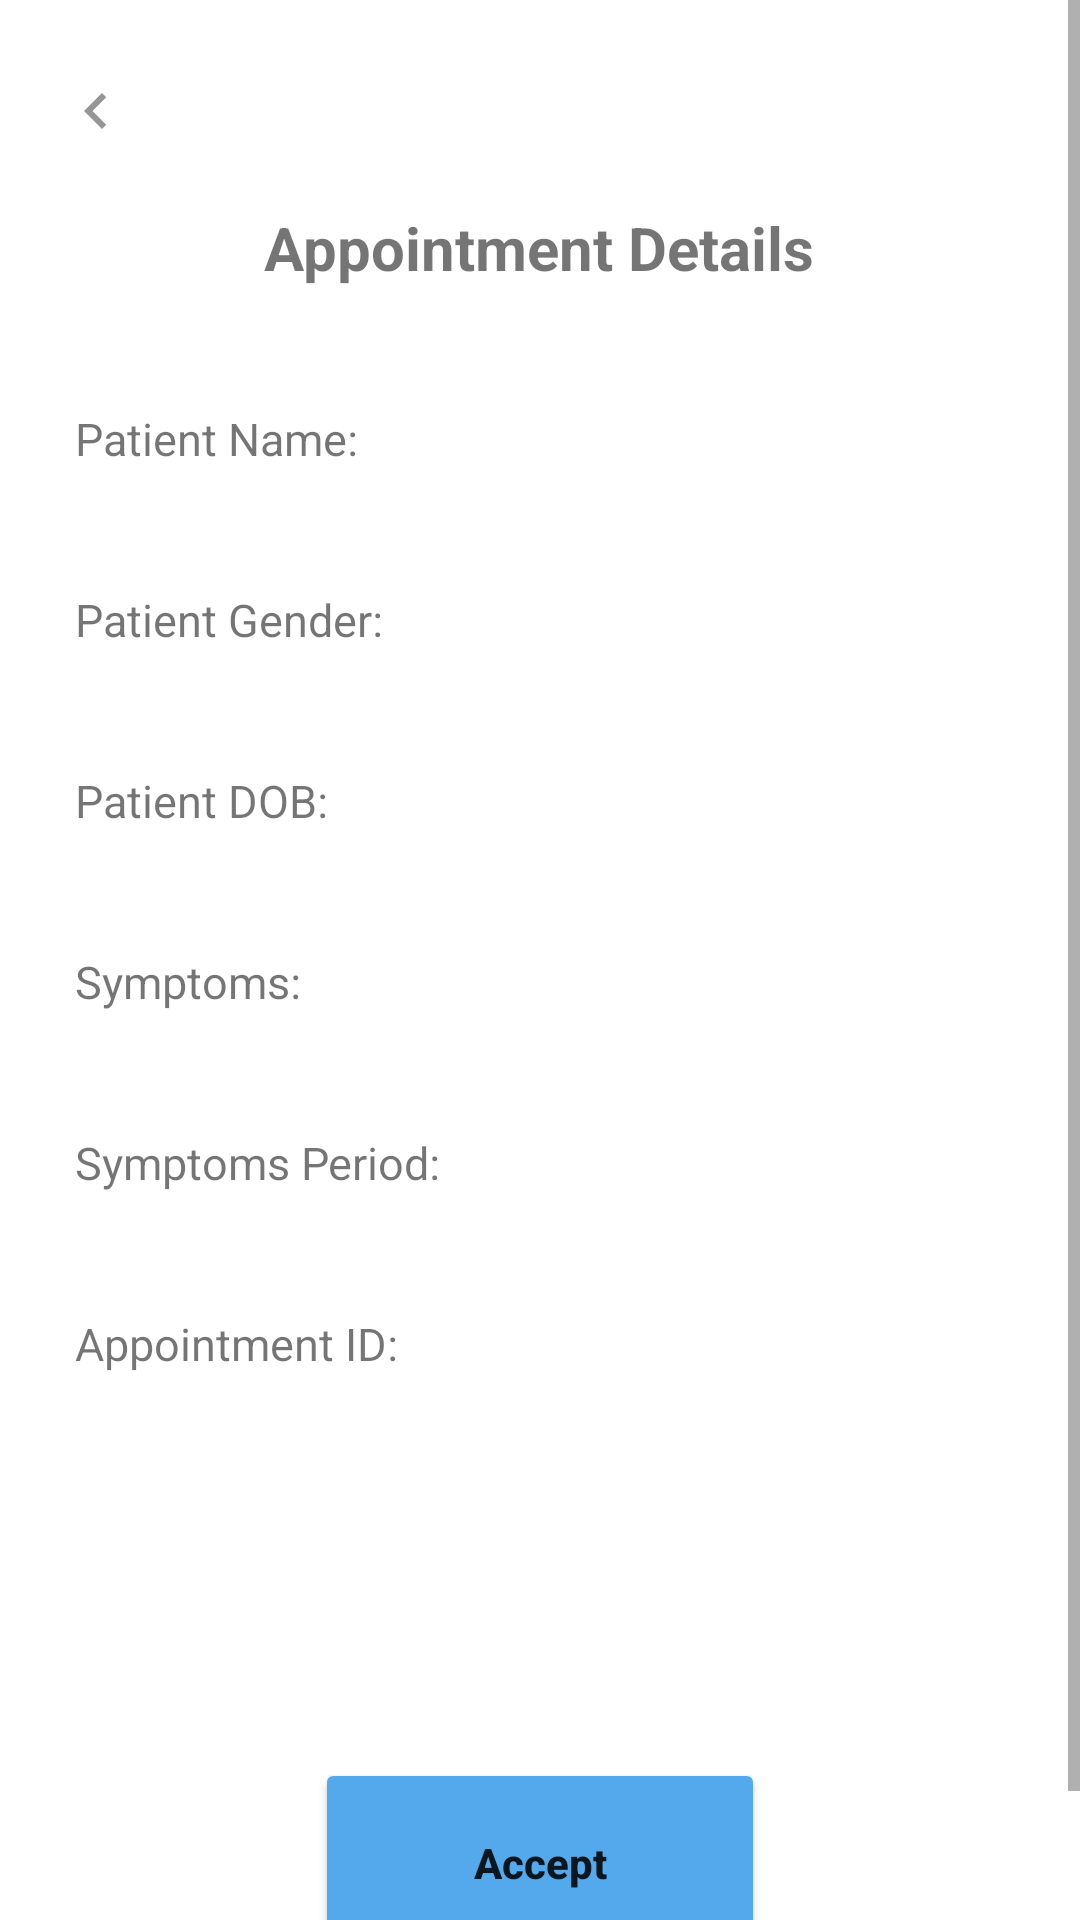

Produce the Android XML layout that renders to this screen, including the resource entries it uses.
<!-- AndroidManifest.xml: application theme Theme.MyEDoctor -->
<!-- res/layout/doctor_physical_appt_info.xml -->
<?xml version="1.0" encoding="utf-8"?>
<RelativeLayout xmlns:android="http://schemas.android.com/apk/res/android"
    xmlns:app="http://schemas.android.com/apk/res-auto"
    xmlns:tools="http://schemas.android.com/tools"
    android:layout_width="match_parent"
    android:layout_height="match_parent"
    tools:context=".Doctor_physical_appt_info">

    <ScrollView
        android:layout_width="match_parent"
        android:layout_height="match_parent">

        <RelativeLayout
            android:layout_width="match_parent"
            android:layout_height="wrap_content">

            <LinearLayout
                android:id="@+id/layout_physical_appt"
                android:layout_width="match_parent"
                android:layout_height="wrap_content"
                android:orientation="vertical">

                
                <ImageButton
                    android:id="@+id/btn_back"
                    android:layout_width="wrap_content"
                    android:layout_height="wrap_content"
                    android:layout_marginStart="20dp"
                    android:layout_marginTop="25dp"
                    android:background="#FFFFFF"
                    app:srcCompat="@drawable/back_icon" />

                
                <TextView
                    android:id="@+id/title_appointment_detail"
                    android:layout_width="wrap_content"
                    android:layout_height="wrap_content"
                    android:layout_gravity="center_horizontal"
                    android:layout_marginTop="20dp"
                    android:text="Appointment Details"
                    android:textSize="20sp"
                    android:textStyle="bold" />

                
                <LinearLayout
                    android:layout_width="match_parent"
                    android:layout_height="wrap_content"
                    android:layout_marginStart="25dp"
                    android:layout_marginTop="40dp"
                    android:orientation="horizontal">

                    <TextView
                        android:id="@+id/title_patient_name"
                        android:layout_width="wrap_content"
                        android:layout_height="wrap_content"
                        android:text="Patient Name: "
                        android:textSize="15sp" />

                    <TextView
                        android:id="@+id/tv_patient_name"
                        android:layout_width="wrap_content"
                        android:layout_height="wrap_content"
                        android:layout_marginStart="5dp"
                        android:textSize="15sp" />

                </LinearLayout>

                
                <LinearLayout
                    android:layout_width="match_parent"
                    android:layout_height="wrap_content"
                    android:layout_marginStart="25dp"
                    android:layout_marginTop="40dp"
                    android:orientation="horizontal">

                    <TextView
                        android:id="@+id/title_patient_gender"
                        android:layout_width="wrap_content"
                        android:layout_height="wrap_content"
                        android:text="Patient Gender: "
                        android:textSize="15sp" />

                    <TextView
                        android:id="@+id/tv_patient_gender"
                        android:layout_width="wrap_content"
                        android:layout_height="wrap_content"
                        android:layout_marginStart="5dp"
                        android:textSize="15sp" />

                </LinearLayout>


                
                <LinearLayout
                    android:layout_width="match_parent"
                    android:layout_height="wrap_content"
                    android:layout_marginStart="25dp"
                    android:layout_marginTop="40dp"
                    android:orientation="horizontal">

                    <TextView
                        android:id="@+id/title_patient_dob"
                        android:layout_width="wrap_content"
                        android:layout_height="wrap_content"
                        android:text="Patient DOB: "
                        android:textSize="15sp" />

                    <TextView
                        android:id="@+id/tv_patient_dob"
                        android:layout_width="wrap_content"
                        android:layout_height="wrap_content"
                        android:layout_marginStart="5dp"
                        android:textSize="15sp" />

                </LinearLayout>

                
                <LinearLayout
                    android:layout_width="match_parent"
                    android:layout_height="wrap_content"
                    android:layout_marginStart="25dp"
                    android:layout_marginTop="40dp"
                    android:orientation="horizontal">

                    <TextView
                        android:id="@+id/title_symptoms"
                        android:layout_width="wrap_content"
                        android:layout_height="wrap_content"
                        android:text="Symptoms: "
                        android:textSize="15sp" />

                    <TextView
                        android:id="@+id/tv_symptoms"
                        android:layout_width="wrap_content"
                        android:layout_height="wrap_content"
                        android:layout_marginStart="5dp"
                        android:textSize="15sp" />

                </LinearLayout>

                
                <LinearLayout
                    android:layout_width="match_parent"
                    android:layout_height="wrap_content"
                    android:layout_marginStart="25dp"
                    android:layout_marginTop="40dp"
                    android:orientation="horizontal">

                    <TextView
                        android:id="@+id/title_symptoms_period"
                        android:layout_width="wrap_content"
                        android:layout_height="wrap_content"
                        android:text="Symptoms Period: "
                        android:textSize="15sp" />

                    <TextView
                        android:id="@+id/tv_symptoms_period"
                        android:layout_width="wrap_content"
                        android:layout_height="wrap_content"
                        android:layout_marginStart="5dp"
                        android:textSize="15sp" />
                </LinearLayout>

                
                <LinearLayout
                    android:layout_width="match_parent"
                    android:layout_height="wrap_content"
                    android:layout_marginStart="25dp"
                    android:layout_marginTop="40dp"
                    android:orientation="horizontal">

                    <TextView
                        android:id="@+id/title_appt_id"
                        android:layout_width="wrap_content"
                        android:layout_height="wrap_content"
                        android:text="Appointment ID: "
                        android:textSize="15sp" />

                    <TextView
                        android:id="@+id/tv_appt_id"
                        android:layout_width="wrap_content"
                        android:layout_height="wrap_content"
                        android:layout_marginStart="5dp"
                        android:textSize="15sp" />
                </LinearLayout>

                <Button
                    android:id="@+id/btn_accept"
                    android:layout_width="150dp"
                    android:layout_height="70dp"
                    android:layout_gravity="center_horizontal"
                    android:layout_marginTop="128dp"
                    android:layout_marginBottom="30dp"
                    android:backgroundTint="@color/blue"
                    android:text="Accept"
                    android:textAllCaps="false"
                    android:textStyle="bold" />

            </LinearLayout>

            
            <Button
                android:id="@+id/btn_physical_appt_accepted"
                android:layout_width="288dp"
                android:layout_height="70dp"
                android:layout_centerHorizontal="true"
                android:layout_marginTop="586dp"
                android:layout_marginBottom="30dp"
                android:backgroundTint="@color/dark_grey"
                android:clickable="false"
                android:text="Appointment Is Accepted"
                android:textAllCaps="false"
                android:textStyle="bold"
                android:visibility="gone" />
        </RelativeLayout>

    </ScrollView>

    
    <ProgressBar
        android:id="@+id/progressBar"
        android:layout_width="wrap_content"
        android:layout_height="wrap_content"
        android:layout_centerHorizontal="true"
        android:layout_marginTop="650dp"
        android:visibility="gone" />

</RelativeLayout>
<!-- resources referenced by this layout -->
<resources>
  <color name="blue">#53A9EC</color>
  <color name="dark_grey">#777272</color>
  <!-- drawable back_icon (drawable) -->
  <vector android:alpha="0.69" android:height="24dp"
      android:tint="?attr/colorControlNormal" android:viewportHeight="24"
      android:viewportWidth="24" android:width="24dp" xmlns:android="http://schemas.android.com/apk/res/android">
      <path android:fillColor="@android:color/white" android:pathData="M15.41,7.41L14,6l-6,6 6,6 1.41,-1.41L10.83,12z"/>
  </vector>
  <style name="Theme.MyEDoctor" parent="Theme.MaterialComponents.DayNight.NoActionBar">
          
          <item name="colorPrimary">@color/purple_500</item>
          <item name="colorPrimaryVariant">@color/purple_700</item>
          <item name="colorOnPrimary">@color/white</item>
          
          <item name="colorSecondary">@color/teal_200</item>
          <item name="colorSecondaryVariant">@color/teal_700</item>
          <item name="colorOnSecondary">@color/black</item>
          
          <item name="android:statusBarColor" tools:targetApi="l">?attr/colorPrimaryVariant</item>
          
      </style>
  <color name="purple_500">#FF6200EE</color>
  <color name="purple_700">#FF3700B3</color>
  <color name="white">#FFFFFFFF</color>
  <color name="teal_200">#FF03DAC5</color>
  <color name="teal_700">#FF018786</color>
  <color name="black">#FF000000</color>
</resources>
